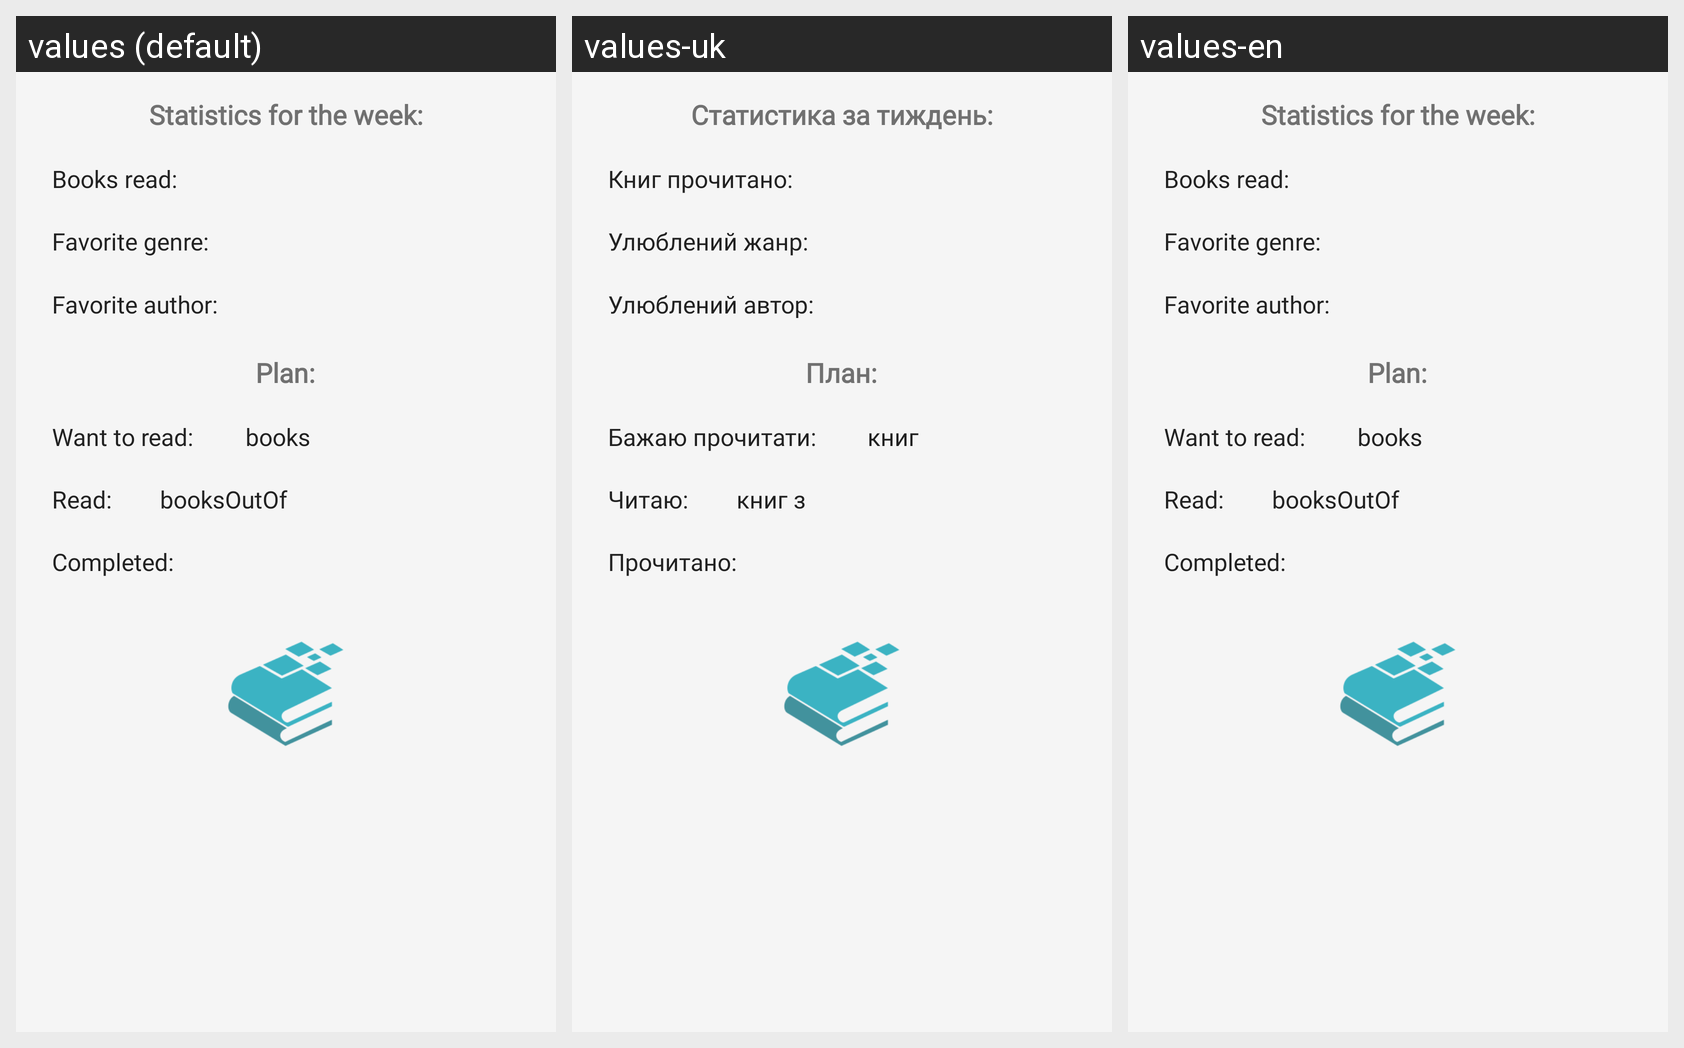

The same Android screen rendered under several of its app's locales, left to right. List the strings drawn on it with the default value and each locale's translation.
Android screen res/layout/statistic_week.xml rendered under 3 locales, left to right: values (default), values-uk, values-en. Device: Nexus 5 (rendered at 1080×1920; each locale shown at half size, 540×960, under a caption strip naming it); theme AppTheme.
Strings drawn on this screen, with the default value and each locale's value (text and hints the layout hard-codes, and strings that could not be matched under every locale, appear in the picture but are not listed):

statisticWeek
  values: Statistics for the week:
  values-uk: Статистика за тиждень:
  values-en: Statistics for the week:

booksRead
  values: Books read:
  values-uk: Книг прочитано:
  values-en: Books read:

favoriteGenre
  values: Favorite genre:
  values-uk: Улюблений жанр:
  values-en: Favorite genre:

favoriteAuthor
  values: Favorite author:
  values-uk: Улюблений автор:
  values-en: Favorite author:

plan
  values: Plan:
  values-uk: План:
  values-en: Plan:

wantToRead
  values: Want to read:
  values-uk: Бажаю прочитати:
  values-en: Want to read:

completed
  values: Completed:
  values-uk: Прочитано:
  values-en: Completed:

read
  values: Read:
  values-uk: Читаю:
  values-en: Read:

books
  values: books
  values-uk: книг
  values-en: books

booksOutOf
  values: booksOutOf
  values-uk: книг з
  values-en: booksOutOf
